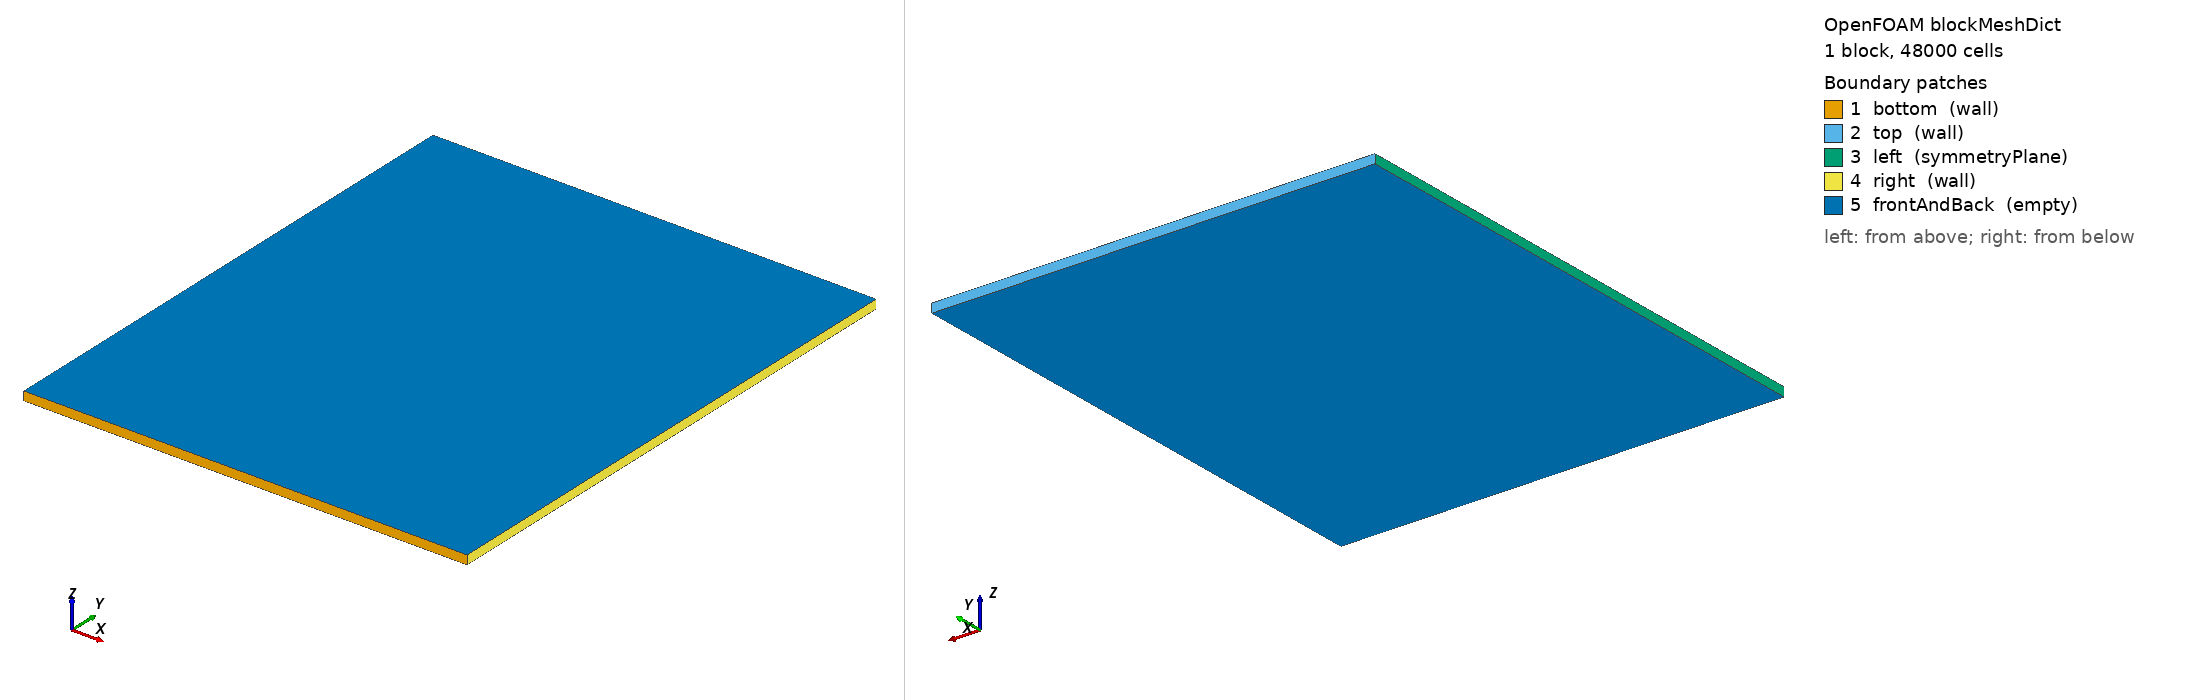

OpenFOAM case: the mesh blockMesh builds from blockMeshDict, 1 block(s), 48000 cells. Boundary patches (legend numbers): 1 bottom (wall), 2 top (wall), 3 left (symmetryPlane), 4 right (wall), 5 frontAndBack (empty). Left view from above one corner, right view from below the opposite corner. Boundary conditions: 4 field file(s) under 0/; 4 of 5 drawn patches have an entry in a shipped field file.

=== system/blockMeshDict ===
/*--------------------------------*- C++ -*----------------------------------*\
  =========                 |
  \\      /  F ield         | OpenFOAM: The Open Source CFD Toolbox
   \\    /   O peration     | Website:  https://openfoam.org
    \\  /    A nd           | Version:  dev
     \\/     M anipulation  |
\*---------------------------------------------------------------------------*/
FoamFile
{
    version     2.0;
    format      ascii;
    class       dictionary;
    object      blockMeshDict;
}
// * * * * * * * * * * * * * * * * * * * * * * * * * * * * * * * * * * * * * //

convertToMeters 0.01;

vertices        
(
    (0 0 0)
    (5 0 0)
    (5 6 0)
    (0 6 0)
    (0 0 0.1)
    (5 0 0.1)
    (5 6 0.1)
    (0 6 0.1)
);

blocks          
(
    hex (0 1 2 3 4 5 6 7) (200 240 1) simpleGrading (1 1 1)
);

edges
(
);

boundary
(
    bottom
    {
        type wall;
        faces
        (
            (1 5 4 0)
        );
    }

    top
    {
        type wall;
        faces
        (
            (3 7 6 2)
        );
    }
    
    left
    {
        type symmetryPlane;
        faces
        (
            (0 4 7 3)
        );
    }
    
    right
    {
        type wall;
        faces
        (
            (2 6 5 1)
        );
    }
    
    frontAndBack
    {
        type empty;
        faces
        (
            (0 3 2 1)
            (4 5 6 7)
        );
    }
);

mergePatchPairs
(
);

// ************************************************************************* //


=== system/controlDict ===
/*--------------------------------*- C++ -*----------------------------------*\
  =========                 |
  \\      /  F ield         | OpenFOAM: The Open Source CFD Toolbox
   \\    /   O peration     | Website:  https://openfoam.org
    \\  /    A nd           | Version:  dev
     \\/     M anipulation  |
\*---------------------------------------------------------------------------*/
FoamFile
{
    version     2.0;
    format      ascii;
    class       dictionary;
    location    "system";
    object      controlDict;
}
// * * * * * * * * * * * * * * * * * * * * * * * * * * * * * * * * * * * * * //

application     solidificationFoam;

startFrom       latestTime;

startTime       0;

stopAt          endTime;

endTime         600;

deltaT          0.005;

writeControl    adjustableRunTime;

writeInterval   1;

purgeWrite      0;

writeFormat     binary;

writePrecision  6;

writeCompression off;

timeFormat      general;

timePrecision   6;

runTimeModifiable yes;

adjustTimeStep  no;

functions
{
    #includeFunc residuals
}
// ************************************************************************* //


=== 0/T ===
/*--------------------------------*- C++ -*----------------------------------*\
  =========                 |
  \\      /  F ield         | OpenFOAM: The Open Source CFD Toolbox
   \\    /   O peration     | Website:  https://openfoam.org
    \\  /    A nd           | Version:  dev
     \\/     M anipulation  |
\*---------------------------------------------------------------------------*/
FoamFile
{
    version     2.0;
    format      ascii;
    class       volScalarField;
    object      T;
}
// * * * * * * * * * * * * * * * * * * * * * * * * * * * * * * * * * * * * * //

dimensions          [0 0 0 1 0 0 0];

internalField       uniform 558.638;

boundaryField
{
    "(bottom|top)"
    {
        type            zeroGradient;
    }
    
    right
    {
        type            robinTemperature;
        h               uniform 400.0;
        Tinf            uniform 298.0;
        value           $internalField;
    }
    
    left     
    {
        type            symmetryPlane;
    }
}

// * * * * * * * * * * * * * * * * * * * * * * * * * * * * * * * * * * * * * //


=== 0/U ===
/*--------------------------------*- C++ -*----------------------------------*\
  =========                 |
  \\      /  F ield         | OpenFOAM: The Open Source CFD Toolbox
   \\    /   O peration     | Website:  https://openfoam.org
    \\  /    A nd           | Version:  dev
     \\/     M anipulation  |
\*---------------------------------------------------------------------------*/
FoamFile
{
    version     2.0;
    format      ascii;
    class       volVectorField;
    object      U;
}
// * * * * * * * * * * * * * * * * * * * * * * * * * * * * * * * * * * * * * //

dimensions      [0 1 -1 0 0 0 0];

internalField   uniform (0 0 0);

boundaryField
{
    "(bottom|top|right)"
    {
        type            fixedValue;
        value           uniform (0 0 0);
    }
    
    left     
    {
        type            symmetryPlane;
    }
}

// ************************************************************************* //


=== 0/p_rgh ===
/*--------------------------------*- C++ -*----------------------------------*\
  =========                 |
  \\      /  F ield         | OpenFOAM: The Open Source CFD Toolbox
   \\    /   O peration     | Website:  https://openfoam.org
    \\  /    A nd           | Version:  dev
     \\/     M anipulation  |
\*---------------------------------------------------------------------------*/
FoamFile
{
    version     2.0;
    format      ascii;
    class       volScalarField;
    object      p_rgh;
}
// * * * * * * * * * * * * * * * * * * * * * * * * * * * * * * * * * * * * * //

dimensions          [1 -1 -2 0 0 0 0];

internalField       uniform 0;

boundaryField
{
    "(bottom|top|right)"
    {
        type            fixedFluxPressure;
        value           $internalField;
    }
    
    left     
    {
        type            symmetryPlane;
    }
}

// * * * * * * * * * * * * * * * * * * * * * * * * * * * * * * * * * * * * * //
